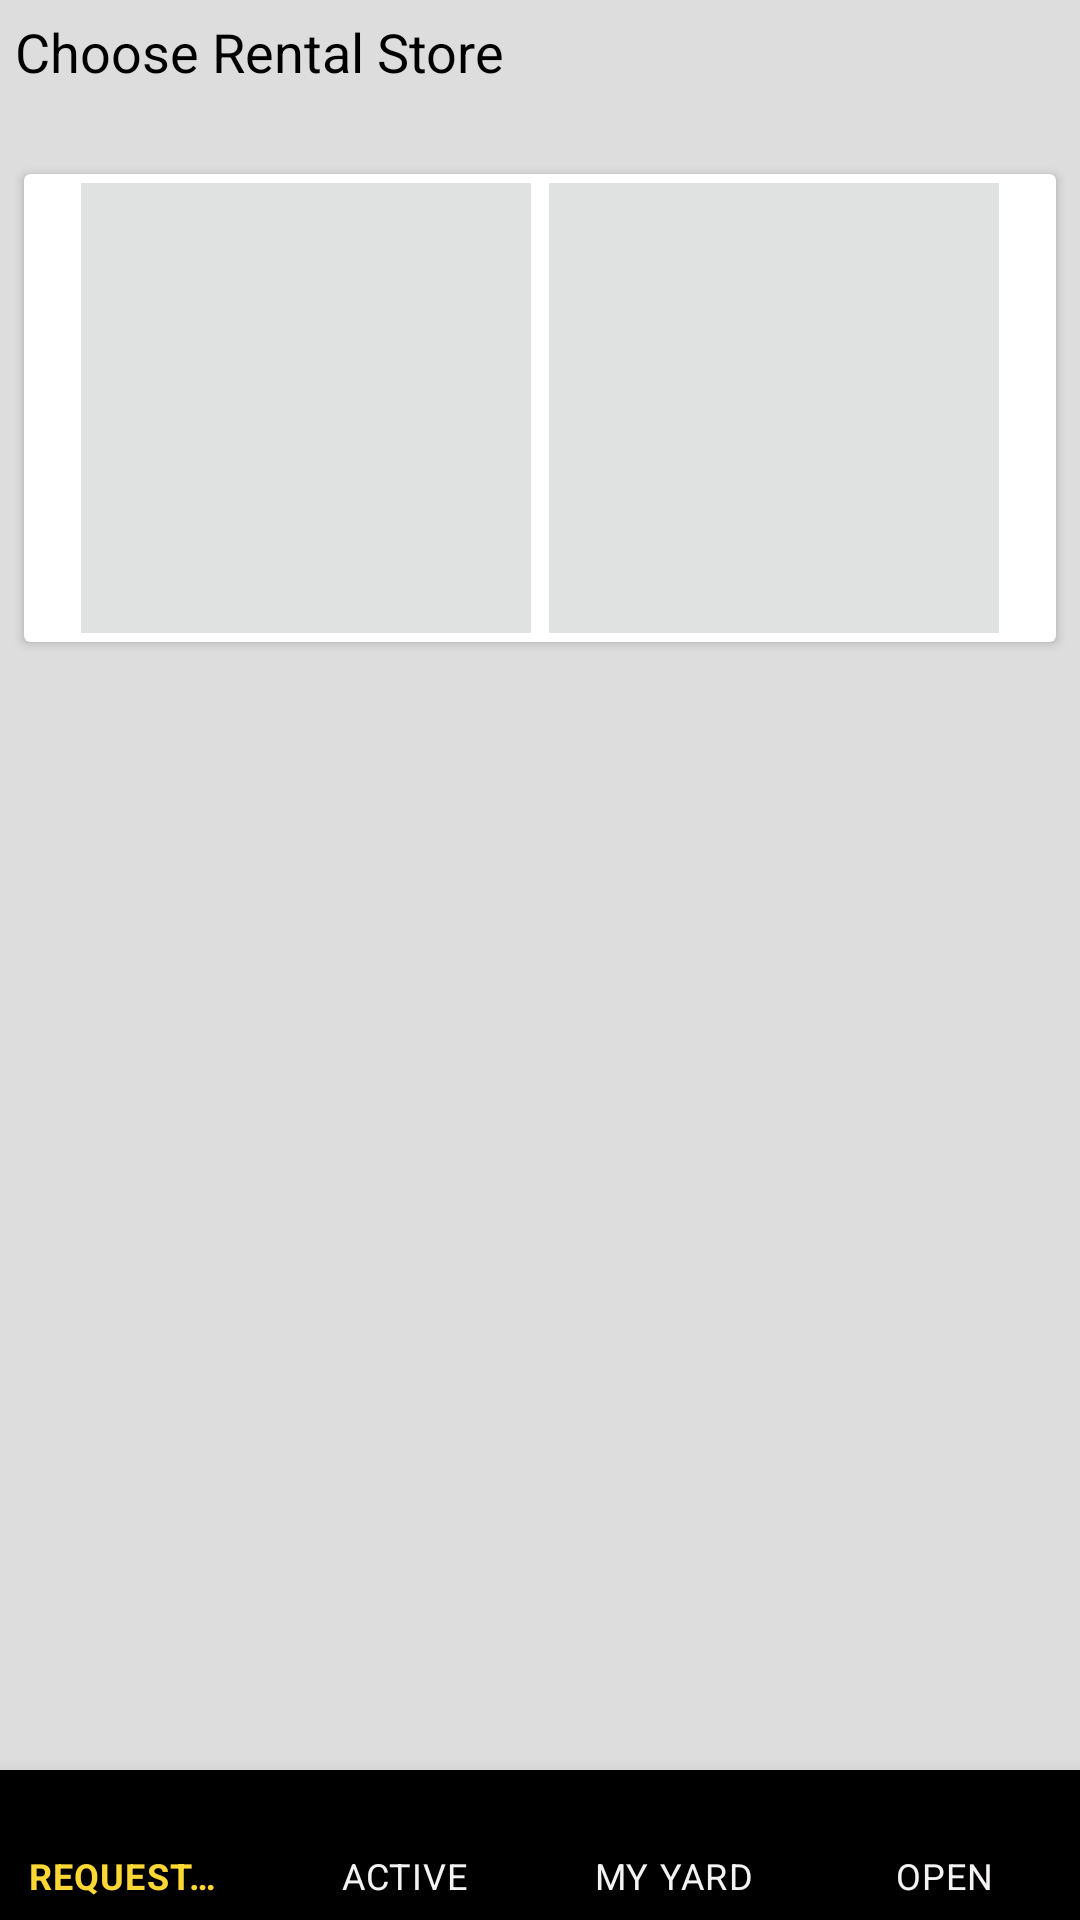

Reconstruct the res/layout file that produces this screen, plus the resources it refers to.
<!-- AndroidManifest.xml: application theme Cat.MasterTheme -->
<!-- res/layout/activity_main.xml -->
<?xml version="1.0" encoding="utf-8"?>
<androidx.constraintlayout.widget.ConstraintLayout xmlns:android="http://schemas.android.com/apk/res/android"
    xmlns:app="http://schemas.android.com/apk/res-auto"
    xmlns:tools="http://schemas.android.com/tools"
    android:layout_width="match_parent"
    android:layout_height="match_parent"
    android:orientation="vertical"
    tools:context=".MainActivity">

    <TextView
        android:id="@+id/textView"
        android:layout_width="match_parent"
        android:layout_height="50dp"

        android:padding="5dp"
        android:text="@string/Request_Equipment_Title"
        android:textSize="18sp"
        android:textStyle="bold"
        android:theme="@style/listItemFontStyle"
        app:layout_constraintEnd_toEndOf="parent"
        app:layout_constraintStart_toStartOf="parent"
        app:layout_constraintTop_toTopOf="parent" />

    <com.google.android.material.card.MaterialCardView
        android:id="@+id/cardView"
        android:layout_width="match_parent"

        android:layout_height="wrap_content"
        android:layout_marginStart="8dp"
        android:layout_marginTop="8dp"
        android:layout_marginEnd="8dp"
        app:cardCornerRadius="?attr/dialogCornerRadius"
        app:cardElevation="2dp"
        app:contentPadding="3dp"
        app:layout_constraintEnd_toEndOf="parent"
        app:layout_constraintStart_toStartOf="parent"
        app:layout_constraintTop_toBottomOf="@+id/textView">

        <androidx.constraintlayout.widget.ConstraintLayout
            android:layout_width="match_parent"
            android:layout_height="wrap_content"
            android:orientation="horizontal">

            <ImageView
                android:id="@+id/imageCat"
                android:layout_width="150dp"
                android:layout_height="150dp"
                android:layout_marginStart="16dp"
                android:background="#80C2C3C3"

                android:scaleType="center"
                app:layout_constraintStart_toStartOf="parent"
                app:layout_constraintTop_toTopOf="parent"
                app:srcCompat="@drawable/logo_cat" />

            <androidx.appcompat.widget.AppCompatImageButton
                android:id="@+id/imgYardClub"
                android:layout_width="150dp"
                android:layout_height="150dp"

                android:layout_marginEnd="16dp"
                android:background="#80C2C3C3"

                android:scaleType="centerInside"
                app:layout_constraintEnd_toEndOf="parent"
                app:layout_constraintTop_toTopOf="parent"
                app:srcCompat="@drawable/logo_yard_club" />


        </androidx.constraintlayout.widget.ConstraintLayout>


    </com.google.android.material.card.MaterialCardView>

    <include
        android:id="@+id/include"
        layout="@layout/bottom_navigation"
        app:layout_constraintBottom_toBottomOf="parent"
        app:layout_constraintEnd_toEndOf="parent"
        app:layout_constraintStart_toStartOf="parent" />

    
</androidx.constraintlayout.widget.ConstraintLayout>
<!-- res/layout/bottom_navigation.xml (included above) -->
<?xml version="1.0" encoding="utf-8"?>
<com.google.android.material.bottomnavigation.BottomNavigationView
    xmlns:app="http://schemas.android.com/apk/res-auto"
    xmlns:tools="http://schemas.android.com/tools"
    xmlns:android="http://schemas.android.com/apk/res/android"
    android:id="@+id/bottomMenu"
    android:layout_width="match_parent"

    app:itemRippleColor="@color/colorOnPrimary"
    android:background="@color/colorPrimary"
    app:itemTextColor="@color/bottom_nav_state"
    app:labelVisibilityMode="labeled"
    android:layout_height="50dp"
    app:layout_constraintBottom_toBottomOf="parent"
    app:menu="@menu/bottom_nav"
    tools:layout_editor_absoluteX="1dp" />

<!-- resources referenced by this layout -->
<resources>
  <color name="colorOnPrimary">#FDD835</color>
  <color name="colorPrimary">#000000</color>
  <string name="Request_Equipment_Title">Choose Rental Store</string>
  <style name="listItemFontStyle">
          <item name="android:textColor">@android:color/black</item>
          <item name="android:textSize">18sp</item>
          <item name="android:textStyle">bold</item>
          <item name="android:typeface">normal</item>
          <item name="android:fontFamily">sans-serif-thin</item>
  
  
      </style>
  <style name="Cat.MasterTheme" parent="Theme.MaterialComponents.DayNight.DarkActionBar">
          
          <item name="colorPrimary">@color/colorPrimary</item>
          <item name="colorPrimaryVariant">@color/colorPrimaryVariant</item>
          <item name="android:colorBackground">@color/background</item>
          <item name="colorOnBackground">@color/colorOnBackground</item>
          <item name="colorSecondary">@color/colorSecondary</item>
          <item name="colorOnPrimary">@color/colorOnPrimary</item>
  
      </style>
  <color name="colorPrimaryVariant">#000000</color>
  <color name="background">#DDDDDD</color>
  <color name="colorOnBackground">#161616</color>
  <color name="colorSecondary">#FDD835</color>
</resources>
